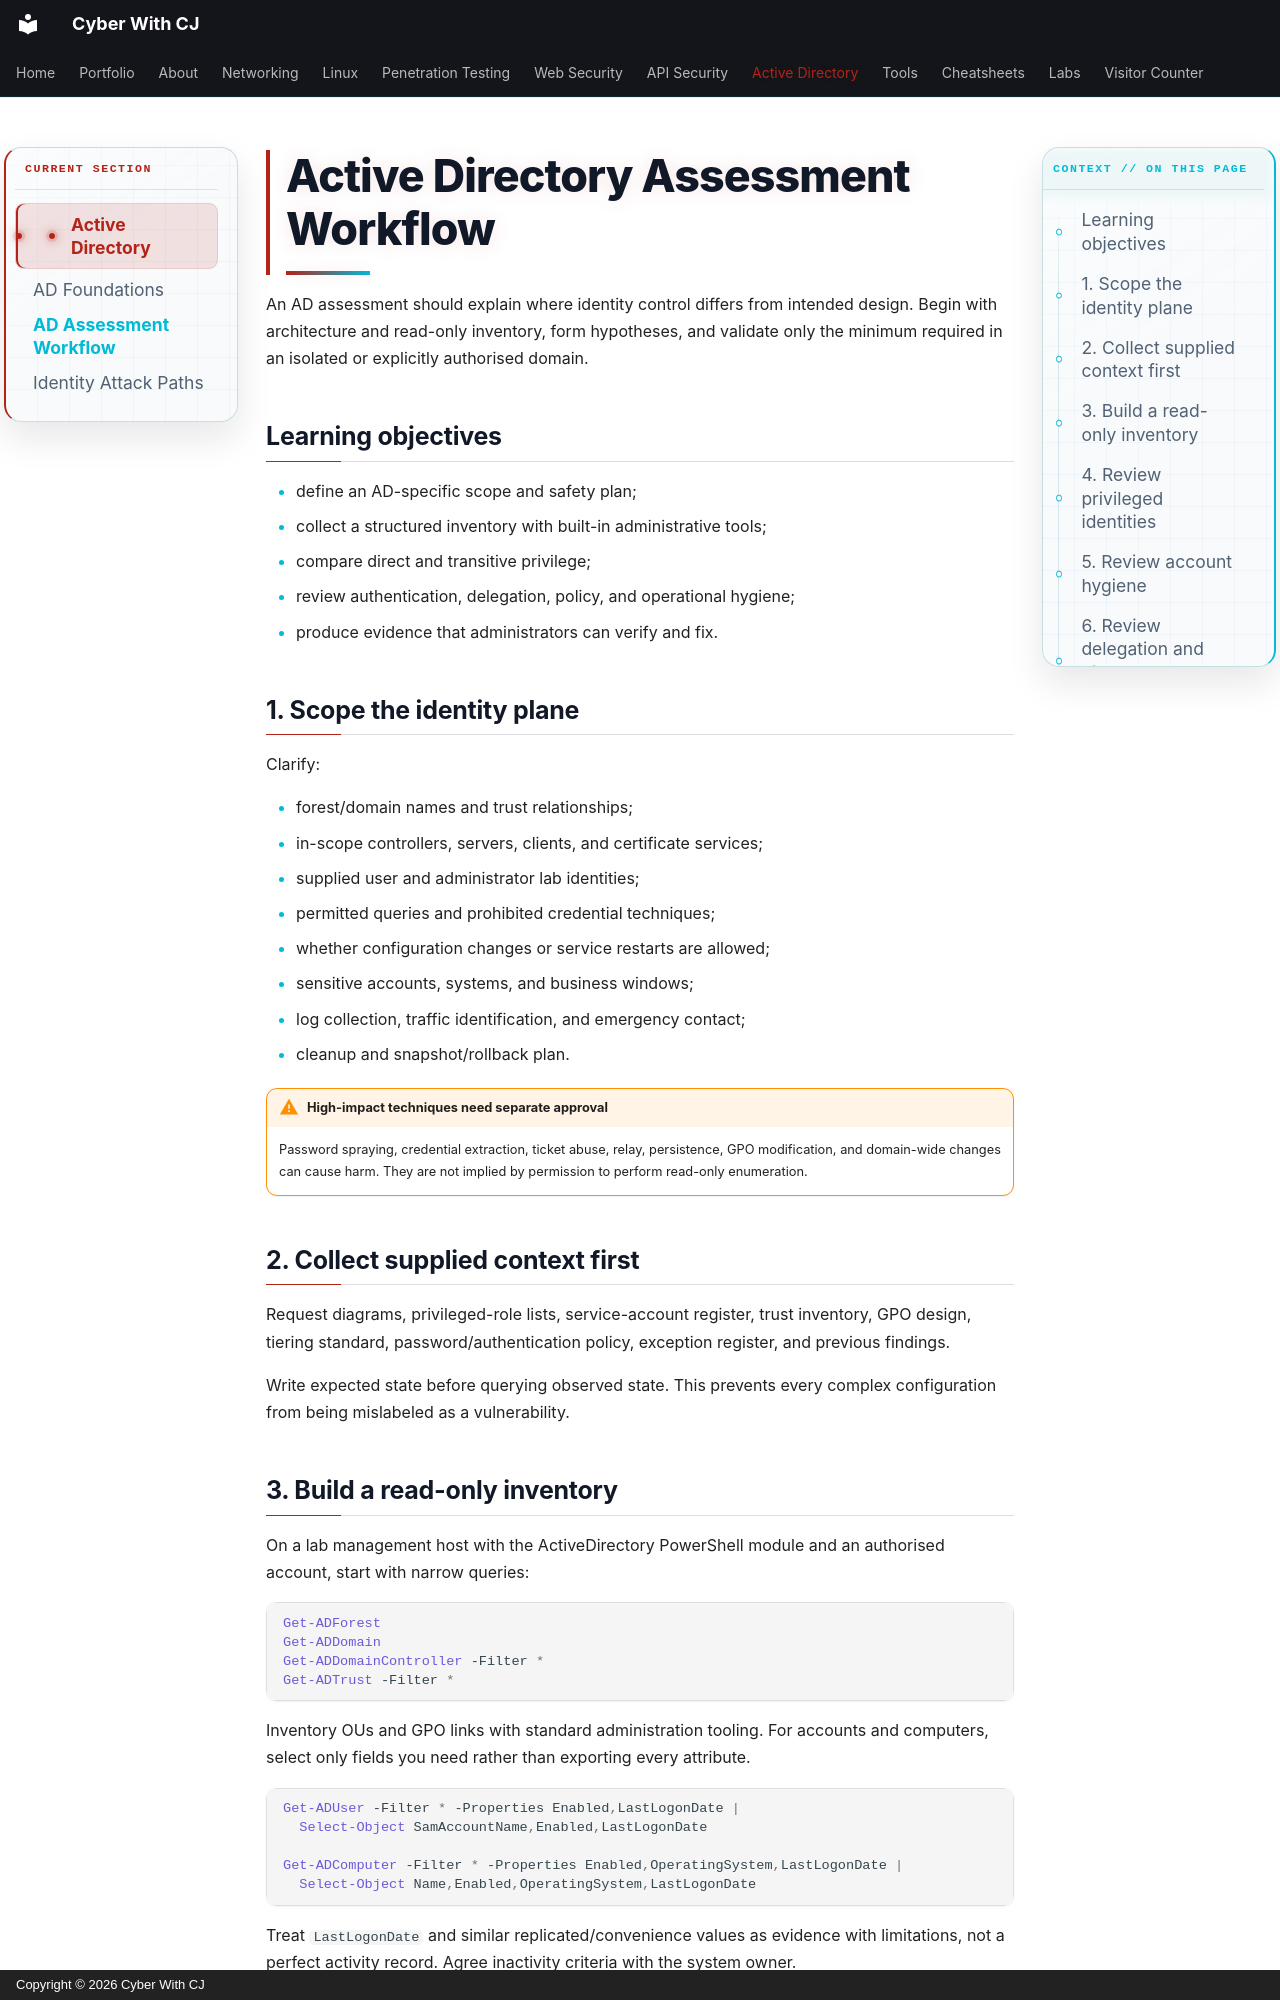

repository: ChiragMenariyaCJ/ChiragMenariyaCJ.github.io · page: active-directory/ad-assessment/index.html · generator: mkdocs · copyright: Copyright © 2026 Cyber With CJ

# Active Directory Assessment Workflow

An AD assessment should explain where identity control differs from intended design. Begin with architecture and read-only inventory, form hypotheses, and validate only the minimum required in an isolated or explicitly authorised domain.

## Learning objectives

- define an AD-specific scope and safety plan;
- collect a structured inventory with built-in administrative tools;
- compare direct and transitive privilege;
- review authentication, delegation, policy, and operational hygiene;
- produce evidence that administrators can verify and fix.

## 1. Scope the identity plane

Clarify:

- forest/domain names and trust relationships;
- in-scope controllers, servers, clients, and certificate services;
- supplied user and administrator lab identities;
- permitted queries and prohibited credential techniques;
- whether configuration changes or service restarts are allowed;
- sensitive accounts, systems, and business windows;
- log collection, traffic identification, and emergency contact;
- cleanup and snapshot/rollback plan.

!!! warning "High-impact techniques need separate approval"
    Password spraying, credential extraction, ticket abuse, relay, persistence, GPO modification, and domain-wide changes can cause harm. They are not implied by permission to perform read-only enumeration.

## 2. Collect supplied context first

Request diagrams, privileged-role lists, service-account register, trust inventory, GPO design, tiering standard, password/authentication policy, exception register, and previous findings.

Write expected state before querying observed state. This prevents every complex configuration from being mislabeled as a vulnerability.
